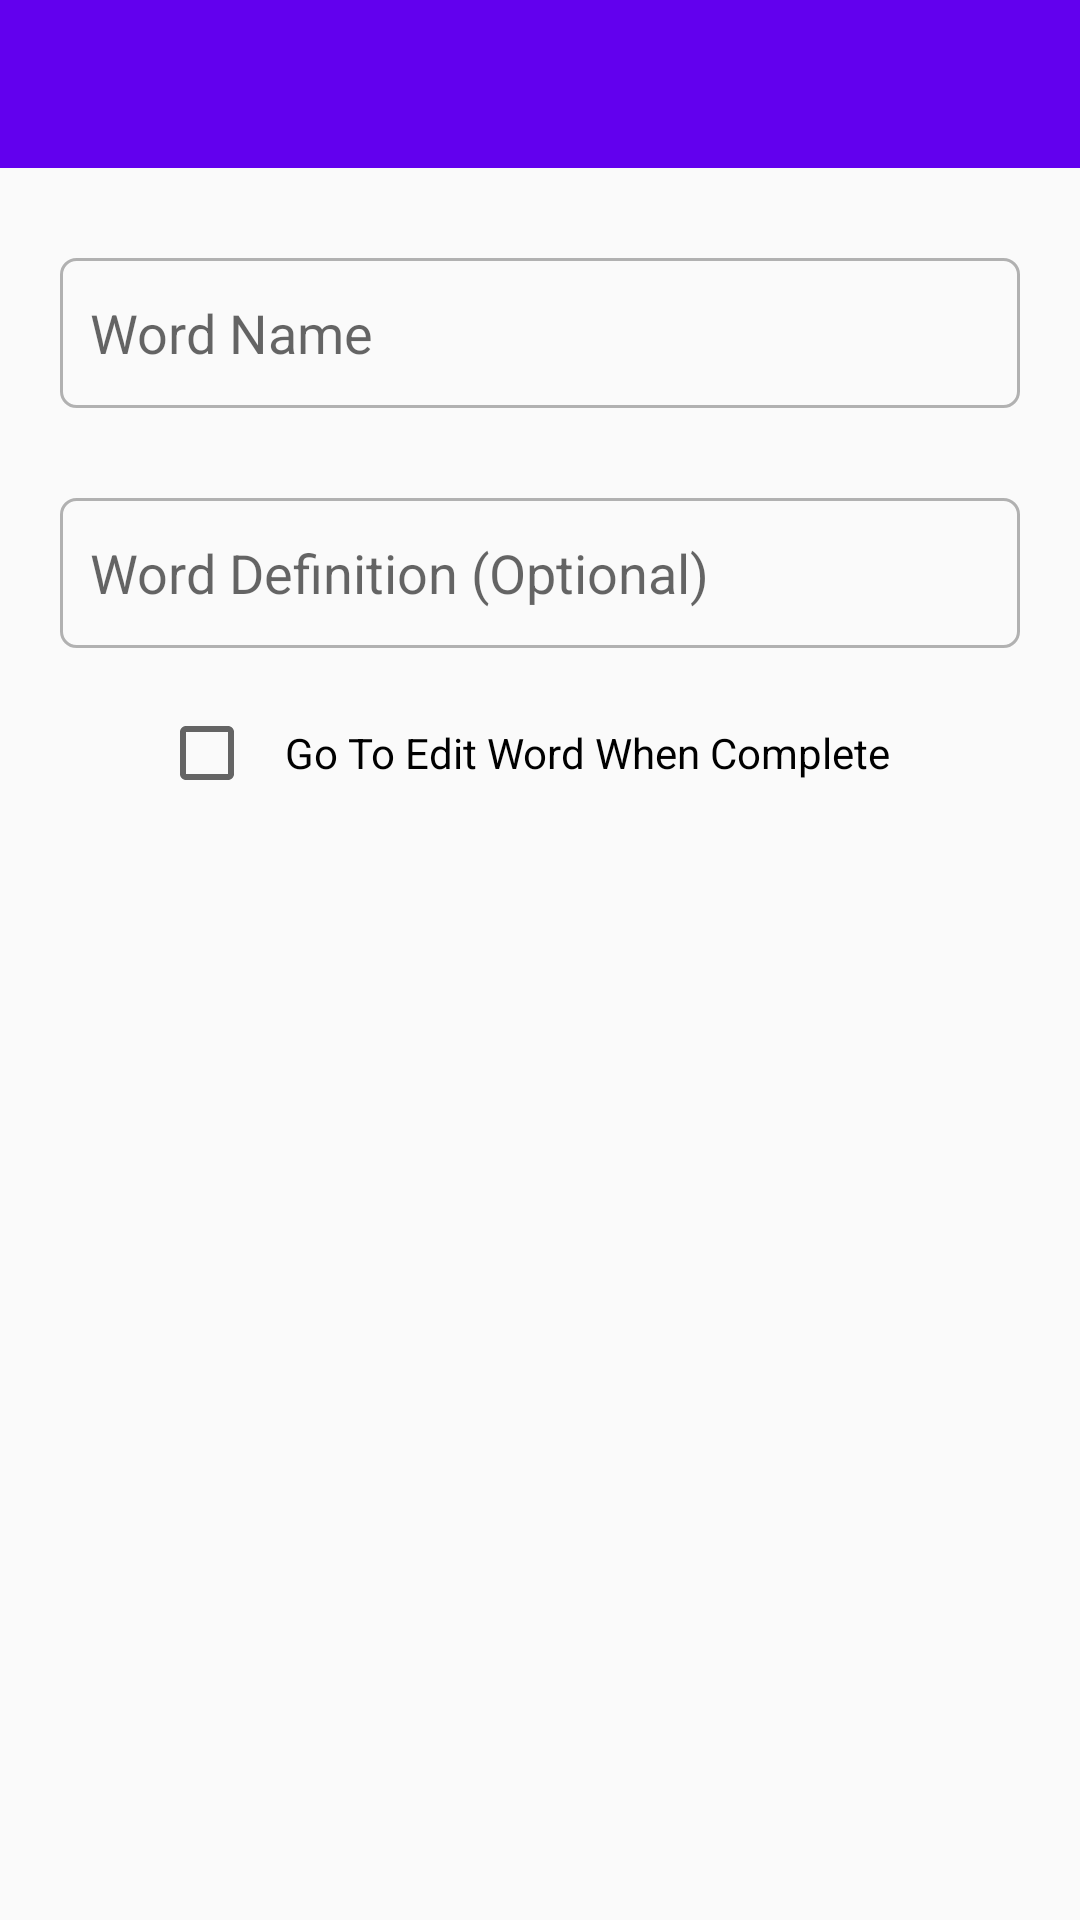

This screen was rendered from an Android layout file. Write that file and the resources it references.
<!-- AndroidManifest.xml: application theme AppTheme -->
<!-- res/layout/d_inset_a_word.xml -->
<?xml version="1.0" encoding="utf-8"?>
<RelativeLayout
    xmlns:android="http://schemas.android.com/apk/res/android"
    android:id="@+id/dialog"
    android:layout_width="match_parent"
    android:layout_height="wrap_content"
    >

    <RelativeLayout
        android:id="@+id/header"
        android:layout_width="match_parent"
        android:orientation="horizontal"
        android:gravity="center_vertical"
        android:layout_height="?actionBarSize"
        android:background="@color/colorPrimary"
        >

        <ImageView
            android:id="@+id/d_dismiss"
            android:layout_width="wrap_content"
            android:layout_height="match_parent"
            android:layout_marginStart="20dp"
            android:src="@drawable/ic_clear_24"
            android:tint="@color/white"
            />

        <ImageView
            android:id="@+id/d_add"
            android:layout_width="wrap_content"
            android:layout_height="match_parent"
            android:layout_marginEnd="25dp"
            android:layout_alignParentEnd="true"
            android:src="@drawable/ic_check"
            android:tint="@color/white"
            />

    </RelativeLayout>

    <EditText
        android:id="@+id/InputName"
        android:layout_width="match_parent"
        android:minHeight="50dp"
        android:layout_height="wrap_content"
        android:layout_below="@+id/header"
        android:maxHeight="320dp"
        android:layout_marginVertical="30dp"
        android:layout_marginHorizontal="20dp"
        android:background="@drawable/ic_box_outline_blank_24"
        android:hint="Word Name"
        android:padding="10dp" />

    <EditText
        android:id="@+id/definitionName"
        android:layout_width="match_parent"
        android:minHeight="50dp"
        android:layout_height="wrap_content"
        android:layout_below="@+id/InputName"
        android:maxHeight="320dp"
        android:layout_marginBottom="10dp"
        android:layout_marginHorizontal="20dp"
        android:background="@drawable/ic_box_outline_blank_24"
        android:hint="Word Definition (Optional)"
        android:padding="10dp" />

    <CheckBox
        android:id="@+id/goToEditWord"
        android:layout_width="wrap_content"
        android:minHeight="50dp"
        android:layout_height="wrap_content"
        android:layout_below="@+id/definitionName"
        android:layout_marginBottom="30dp"
        android:layout_marginHorizontal="20dp"
        android:padding="10dp"
        android:text="Go To Edit Word When Complete"
        android:layout_centerHorizontal="true"
        />


</RelativeLayout>
<!-- resources referenced by this layout -->
<resources>
  <color name="colorPrimary">#6200EE</color>
  <color name="white">#ffffff</color>
  <!-- drawable ic_box_outline_blank_24 (drawable) -->
  <?xml version="1.0" encoding="UTF-8"?>
  <shape xmlns:android="http://schemas.android.com/apk/res/android" android:id="@+id/listview_background_shape">
      <stroke android:width="1dp" android:color="#4B000000" />
      <padding android:left="2dp"
          android:top="2dp"
          android:right="2dp"
          android:bottom="2dp" />
      <corners android:radius="5dp" />
  
  </shape>
  <style name="AppTheme" parent="Theme.AppCompat.Light.NoActionBar">
          
          <item name="colorPrimary">@color/colorPrimary</item>
          <item name="colorPrimaryDark">@color/colorPrimaryDark</item>
          <item name="colorAccent">@color/colorAccent</item>
      </style>
  <color name="colorPrimaryDark">#3700B3</color>
  <color name="colorAccent">#03DAC5</color>
</resources>
